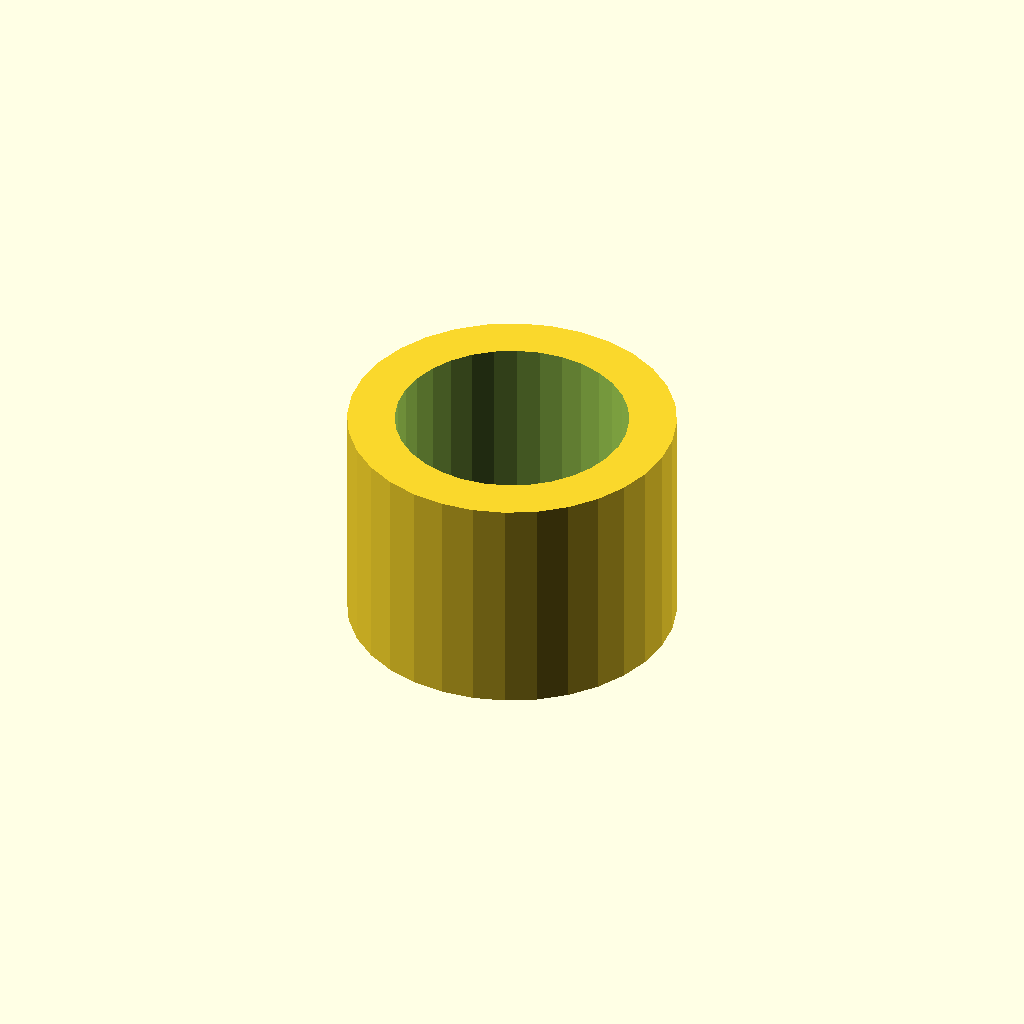
Cell 1: rendered with the file's own defaults.
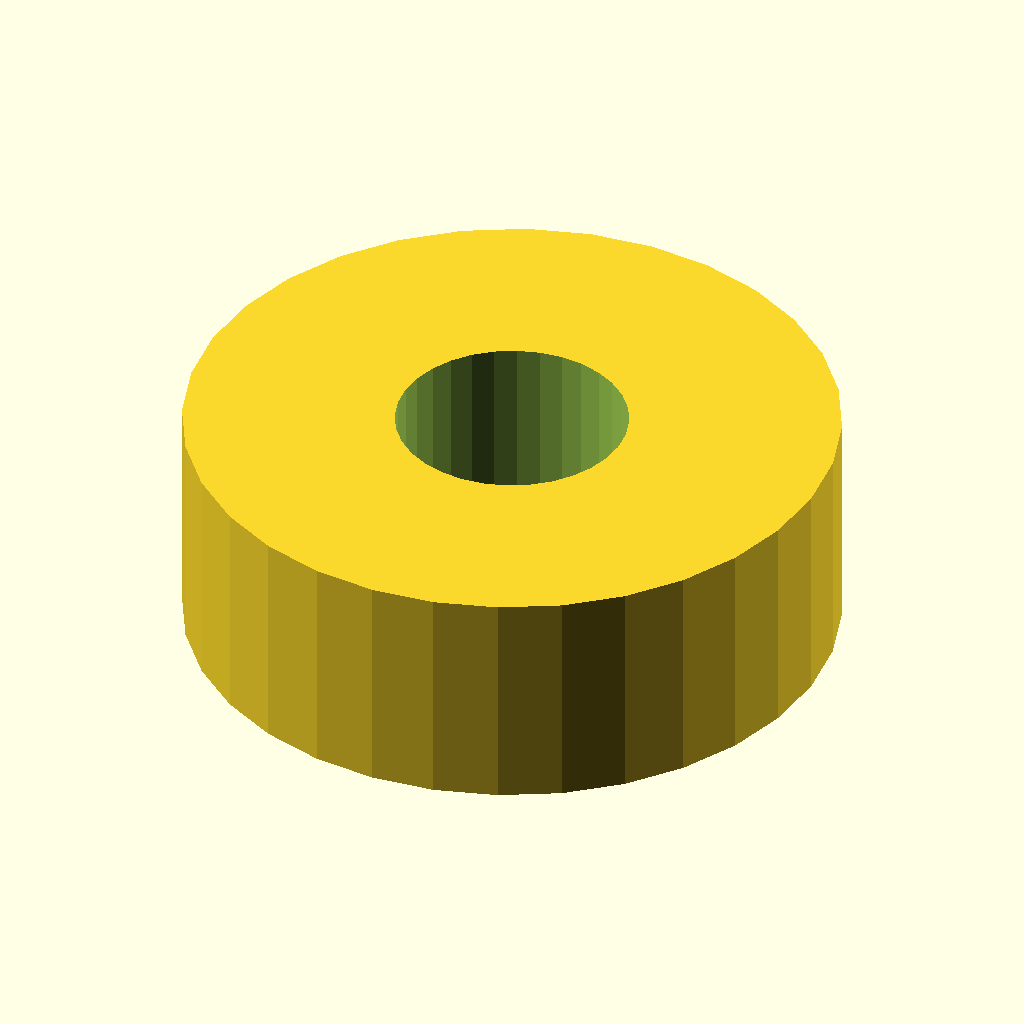
Cell 2: the same model with tube_d = 34.6.
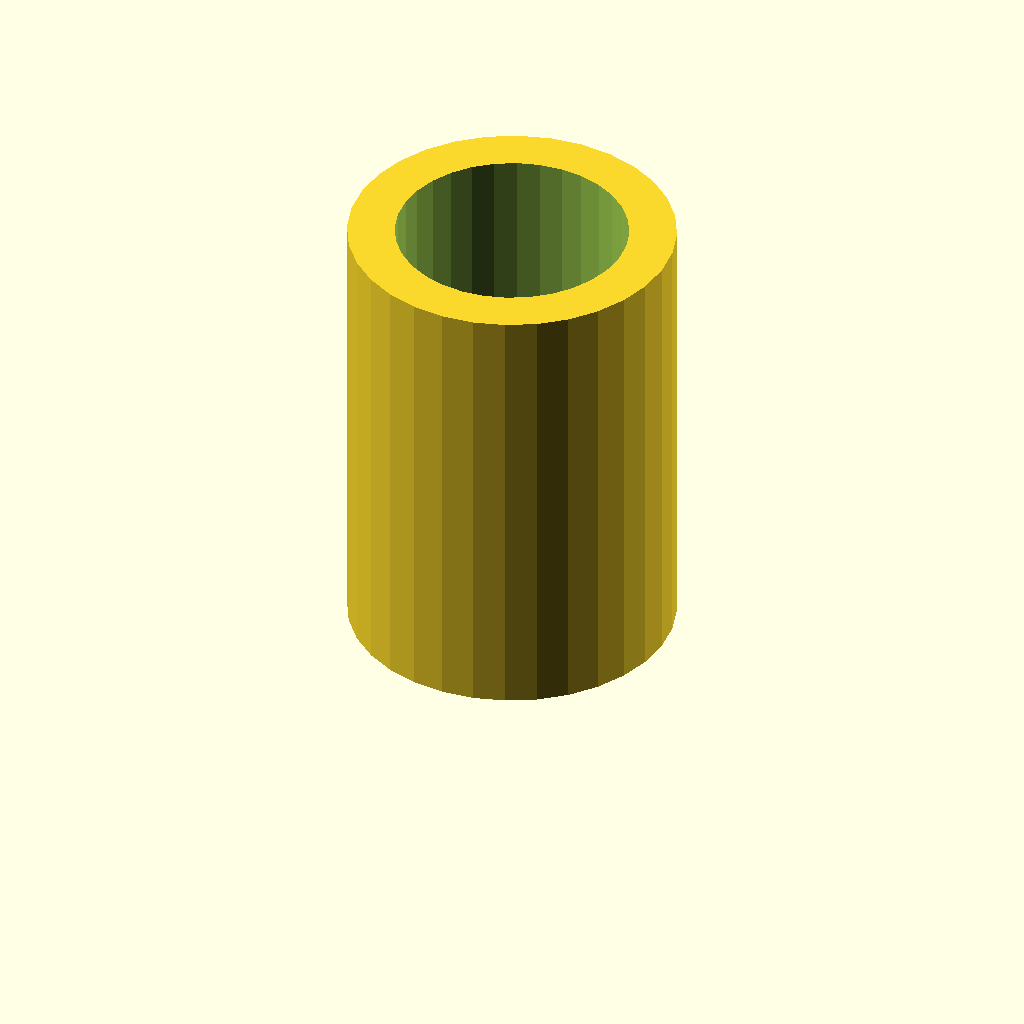
Cell 3: the same model with tube_l = 24.
All cells are drawn from one camera (rotation 55°, 0°, 25°, orthographic, colour scheme Cornfield), so only the parameter changes between them.
OpenSCAD source file optional_data/data/gen2/spacers/part_0075.scad:
$fn = 32;

// ----------------------------------------------------------------------
// Spacer sleeve: 17.3 / 12.3 x 12 mm
// ----------------------------------------------------------------------

// --- parameters (mm) ---
tube_d = 17.3;            // outside diameter
bore_d = 12.3;            // shaft bore
tube_l = 12;              // sleeve length

module sleeve() {
  cylinder(h = tube_l, d = tube_d);
}

difference() {
  sleeve();
  translate([0, 0, -1]) cylinder(h = tube_l + 2, d = bore_d);
}
Parameter table extracted from the source (name, type, default, range or options):
tube_d: number, default 17.3
bore_d: number, default 12.3
tube_l: number, default 12
